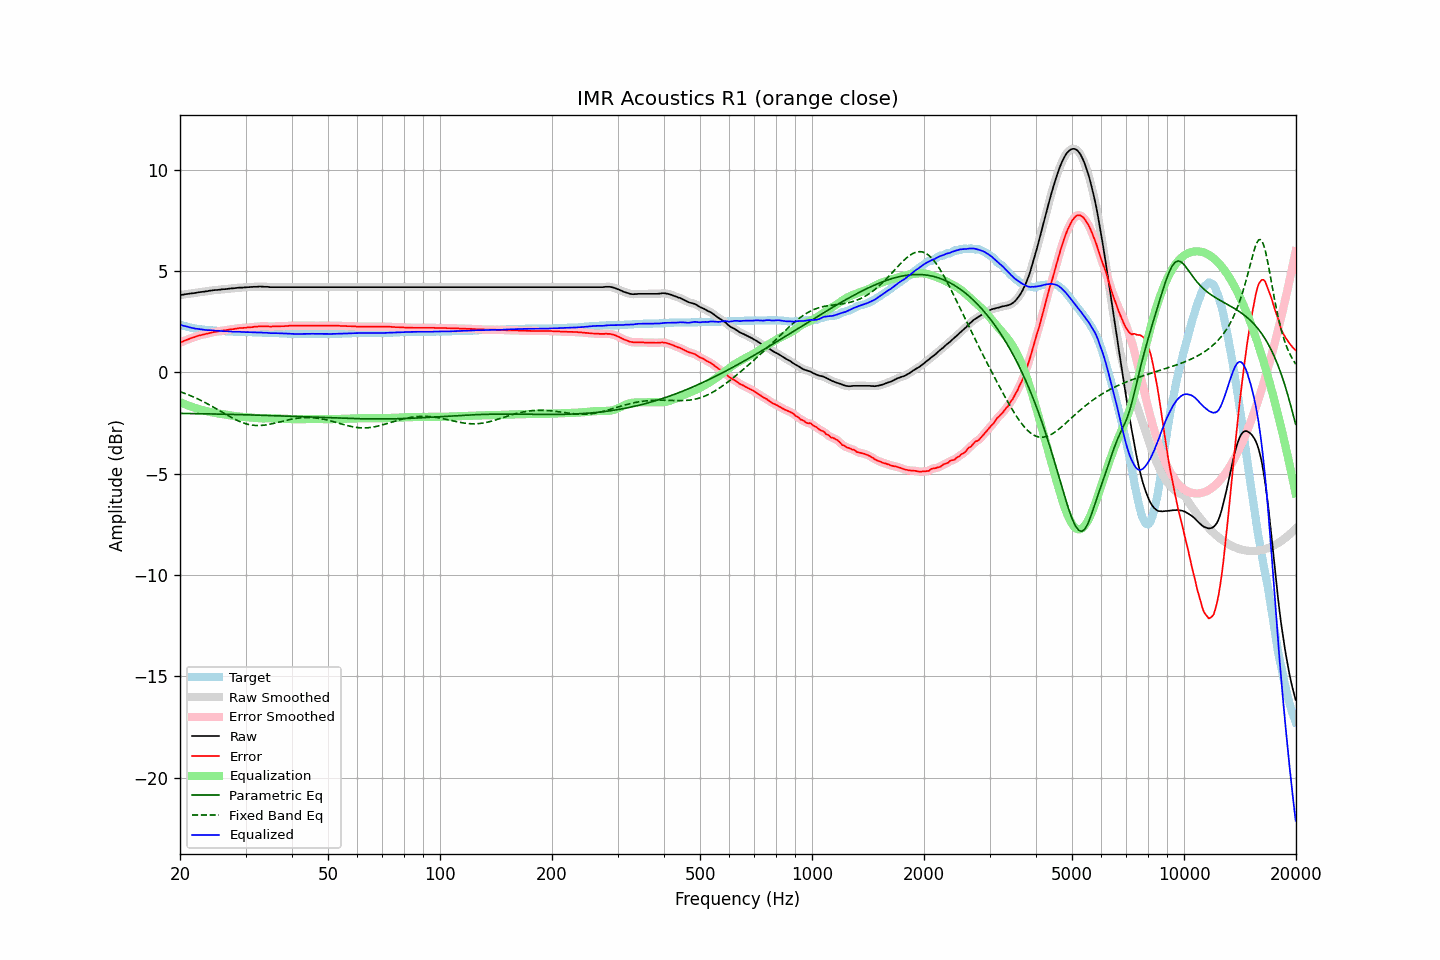

Source data for this figure (header and first rows):
frequency, raw, error, smoothed, error_smoothed, equalization, parametric_eq, fixed_band_eq, equalized_raw, equalized_smoothed, target
20.00, 3.82, 1.46, 3.82, 1.46, -1.46, -2.02, -0.95, 2.35, 2.35, 2.36
20.20, 3.83, 1.50, 3.83, 1.50, -1.50, -2.02, -0.98, 2.33, 2.33, 2.33
20.40, 3.84, 1.53, 3.84, 1.54, -1.53, -2.03, -1.01, 2.30, 2.31, 2.31
20.61, 3.86, 1.57, 3.85, 1.57, -1.57, -2.03, -1.04, 2.29, 2.29, 2.29
20.81, 3.87, 1.60, 3.87, 1.60, -1.60, -2.03, -1.07, 2.27, 2.27, 2.27
21.02, 3.88, 1.63, 3.88, 1.63, -1.63, -2.03, -1.10, 2.24, 2.25, 2.25
21.23, 3.89, 1.66, 3.89, 1.66, -1.66, -2.03, -1.13, 2.22, 2.22, 2.23
21.44, 3.90, 1.69, 3.90, 1.69, -1.69, -2.03, -1.16, 2.21, 2.21, 2.21
21.66, 3.91, 1.72, 3.91, 1.72, -1.72, -2.03, -1.20, 2.19, 2.19, 2.19
21.87, 3.92, 1.74, 3.92, 1.75, -1.75, -2.03, -1.23, 2.17, 2.17, 2.18
22.09, 3.93, 1.77, 3.93, 1.77, -1.77, -2.04, -1.27, 2.16, 2.16, 2.16
22.31, 3.95, 1.80, 3.94, 1.80, -1.80, -2.04, -1.31, 2.15, 2.15, 2.15
22.54, 3.96, 1.82, 3.96, 1.82, -1.82, -2.04, -1.34, 2.14, 2.14, 2.14
22.76, 3.97, 1.84, 3.97, 1.84, -1.84, -2.04, -1.38, 2.13, 2.13, 2.13
22.99, 3.98, 1.86, 3.98, 1.86, -1.86, -2.04, -1.42, 2.11, 2.11, 2.12
23.22, 3.99, 1.88, 3.99, 1.88, -1.88, -2.04, -1.46, 2.10, 2.10, 2.11
23.45, 4.00, 1.90, 4.00, 1.90, -1.90, -2.04, -1.51, 2.09, 2.09, 2.10
23.69, 4.01, 1.92, 4.01, 1.92, -1.92, -2.05, -1.55, 2.08, 2.09, 2.09
23.92, 4.03, 1.94, 4.02, 1.94, -1.94, -2.05, -1.59, 2.09, 2.08, 2.09
24.16, 4.04, 1.96, 4.04, 1.96, -1.96, -2.05, -1.63, 2.08, 2.08, 2.08
24.40, 4.05, 1.97, 4.05, 1.98, -1.97, -2.05, -1.68, 2.07, 2.08, 2.08
24.65, 4.06, 1.99, 4.06, 1.99, -1.99, -2.05, -1.72, 2.07, 2.07, 2.07
24.89, 4.07, 2.00, 4.06, 2.00, -2.00, -2.05, -1.77, 2.06, 2.06, 2.07
25.14, 4.07, 2.01, 4.07, 2.02, -2.02, -2.06, -1.82, 2.05, 2.05, 2.06
25.39, 4.08, 2.03, 4.08, 2.03, -2.03, -2.06, -1.86, 2.05, 2.05, 2.05
25.65, 4.09, 2.04, 4.09, 2.05, -2.04, -2.06, -1.91, 2.04, 2.04, 2.05
25.91, 4.10, 2.06, 4.10, 2.06, -2.06, -2.06, -1.96, 2.04, 2.04, 2.04
26.16, 4.11, 2.07, 4.10, 2.07, -2.07, -2.06, -2.00, 2.04, 2.04, 2.04
26.43, 4.11, 2.07, 4.11, 2.08, -2.08, -2.07, -2.05, 2.03, 2.03, 2.04
26.69, 4.12, 2.09, 4.12, 2.09, -2.09, -2.07, -2.10, 2.03, 2.03, 2.03
26.96, 4.13, 2.10, 4.13, 2.10, -2.10, -2.07, -2.14, 2.02, 2.02, 2.03
27.23, 4.14, 2.12, 4.14, 2.12, -2.12, -2.07, -2.18, 2.02, 2.02, 2.02
27.50, 4.15, 2.13, 4.14, 2.13, -2.13, -2.07, -2.23, 2.02, 2.02, 2.02
27.77, 4.15, 2.13, 4.15, 2.14, -2.14, -2.08, -2.27, 2.01, 2.01, 2.02
28.05, 4.16, 2.15, 4.16, 2.15, -2.15, -2.08, -2.31, 2.01, 2.01, 2.01
28.33, 4.17, 2.16, 4.17, 2.16, -2.16, -2.08, -2.35, 2.00, 2.00, 2.01
28.62, 4.18, 2.17, 4.18, 2.18, -2.17, -2.08, -2.39, 2.01, 2.01, 2.01
28.90, 4.19, 2.19, 4.18, 2.18, -2.18, -2.08, -2.42, 2.01, 2.00, 2.00
29.19, 4.19, 2.19, 4.19, 2.19, -2.19, -2.09, -2.45, 2.00, 2.00, 2.00
29.48, 4.19, 2.19, 4.19, 2.20, -2.20, -2.09, -2.48, 1.99, 1.99, 2.00
29.78, 4.20, 2.20, 4.19, 2.20, -2.20, -2.09, -2.51, 1.99, 1.99, 2.00
30.08, 4.20, 2.20, 4.20, 2.21, -2.21, -2.09, -2.54, 1.99, 1.99, 2.00
30.38, 4.21, 2.22, 4.21, 2.22, -2.22, -2.09, -2.56, 1.99, 1.99, 1.99
30.68, 4.21, 2.22, 4.21, 2.22, -2.22, -2.10, -2.58, 1.98, 1.99, 1.99
30.99, 4.22, 2.23, 4.22, 2.23, -2.23, -2.10, -2.59, 1.99, 1.99, 1.99
31.30, 4.22, 2.23, 4.22, 2.24, -2.24, -2.10, -2.60, 1.98, 1.98, 1.99
31.61, 4.23, 2.25, 4.22, 2.24, -2.25, -2.10, -2.61, 1.98, 1.98, 1.98
31.93, 4.23, 2.25, 4.23, 2.25, -2.25, -2.11, -2.62, 1.97, 1.97, 1.98
32.24, 4.23, 2.25, 4.23, 2.26, -2.26, -2.11, -2.62, 1.97, 1.97, 1.98
32.57, 4.24, 2.27, 4.24, 2.27, -2.26, -2.11, -2.62, 1.97, 1.97, 1.97
32.89, 4.24, 2.27, 4.24, 2.27, -2.27, -2.11, -2.62, 1.97, 1.97, 1.97
33.22, 4.24, 2.27, 4.24, 2.27, -2.27, -2.12, -2.61, 1.97, 1.96, 1.97
33.55, 4.23, 2.27, 4.23, 2.27, -2.27, -2.12, -2.61, 1.96, 1.96, 1.96
33.89, 4.23, 2.27, 4.23, 2.27, -2.27, -2.12, -2.60, 1.96, 1.96, 1.96
34.23, 4.23, 2.27, 4.22, 2.27, -2.27, -2.12, -2.59, 1.96, 1.95, 1.96
34.57, 4.22, 2.27, 4.22, 2.27, -2.27, -2.13, -2.57, 1.95, 1.95, 1.95
34.92, 4.21, 2.26, 4.21, 2.27, -2.27, -2.13, -2.56, 1.94, 1.94, 1.95
35.27, 4.21, 2.26, 4.21, 2.27, -2.27, -2.13, -2.54, 1.94, 1.94, 1.95
35.62, 4.21, 2.27, 4.21, 2.27, -2.27, -2.14, -2.52, 1.94, 1.94, 1.94
35.97, 4.21, 2.27, 4.21, 2.27, -2.27, -2.14, -2.50, 1.94, 1.94, 1.94
... 635 more rows
